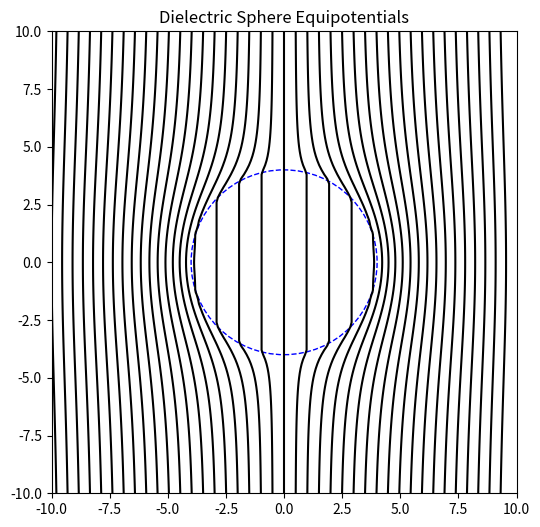

Write the Python code that produced this figure.
import numpy as np
# Plotting functions.
import matplotlib as mpl
import matplotlib.pyplot as plt
# Display the plots here (inline).
%matplotlib inline                     
mpl.rcParams['figure.figsize']=[6,6]  # Set H and V sizes of plots.

# The parameters of the problem.
Radius = 4.0   # Radius of the sphere.
epsr   = 4     # Permittivity of the sphere.
E0     = -1.0  # External electric field strength.

# The potential function.  Assume that E points in the x direction.
def V(x,y):
    r = np.sqrt(x**2 + y**2)
    if r == 0:   # avoid dividing by zero.
        return 0
    elif r <= Radius:
        cost = x/r
        return -(3/(epsr+2))*E0*r*cost
    else:
        cost = x/r
        return -E0*r*cost + ((epsr-1)/(epsr+2))*E0*Radius**3*cost/r**2 #     

xSize = 10  # min and max value of x to plot
ySize = 10  # min and max value of y to plot
nx    = 101  # x positions in the grid.
ny    = 101  # y positions in the grid.
nxj   = 101j
nyj   = 101j
Y, X  = np.mgrid[-ySize:ySize:nyj, -xSize:xSize:nxj]

Z = np.empty([nx,ny])
for i in np.arange(0,nx):
    for j in np.arange(0,ny):
        x = X[i][j]
        y = Y[i][j]
        Z[i][j] = V(x,y)
        
# Calculate nContours equally spaced countour values.
Vspan     = V(xSize,0) - V(-xSize,0)
nContours = 40
dV        = Vspan/nContours
Vcontours = V(-xSize,0) + dV*np.arange(0,nContours)
# Contour lines are black.
black = (0.0,0.0,0.0)
clist = (black,)*nContours

plt.contour(X,Y,Z,Vcontours,colors=clist)
plt.title("Dielectric Sphere Equipotentials")

Circle = plt.Circle((0,0), Radius,color='b', fill=False, linestyle='dashed')
fig = plt.gcf()
# Place the circle in the current figure, with the proper coordinates.
fig.gca().add_artist(Circle)

# This is not always needed. (I don't know why.)
plt.show()

